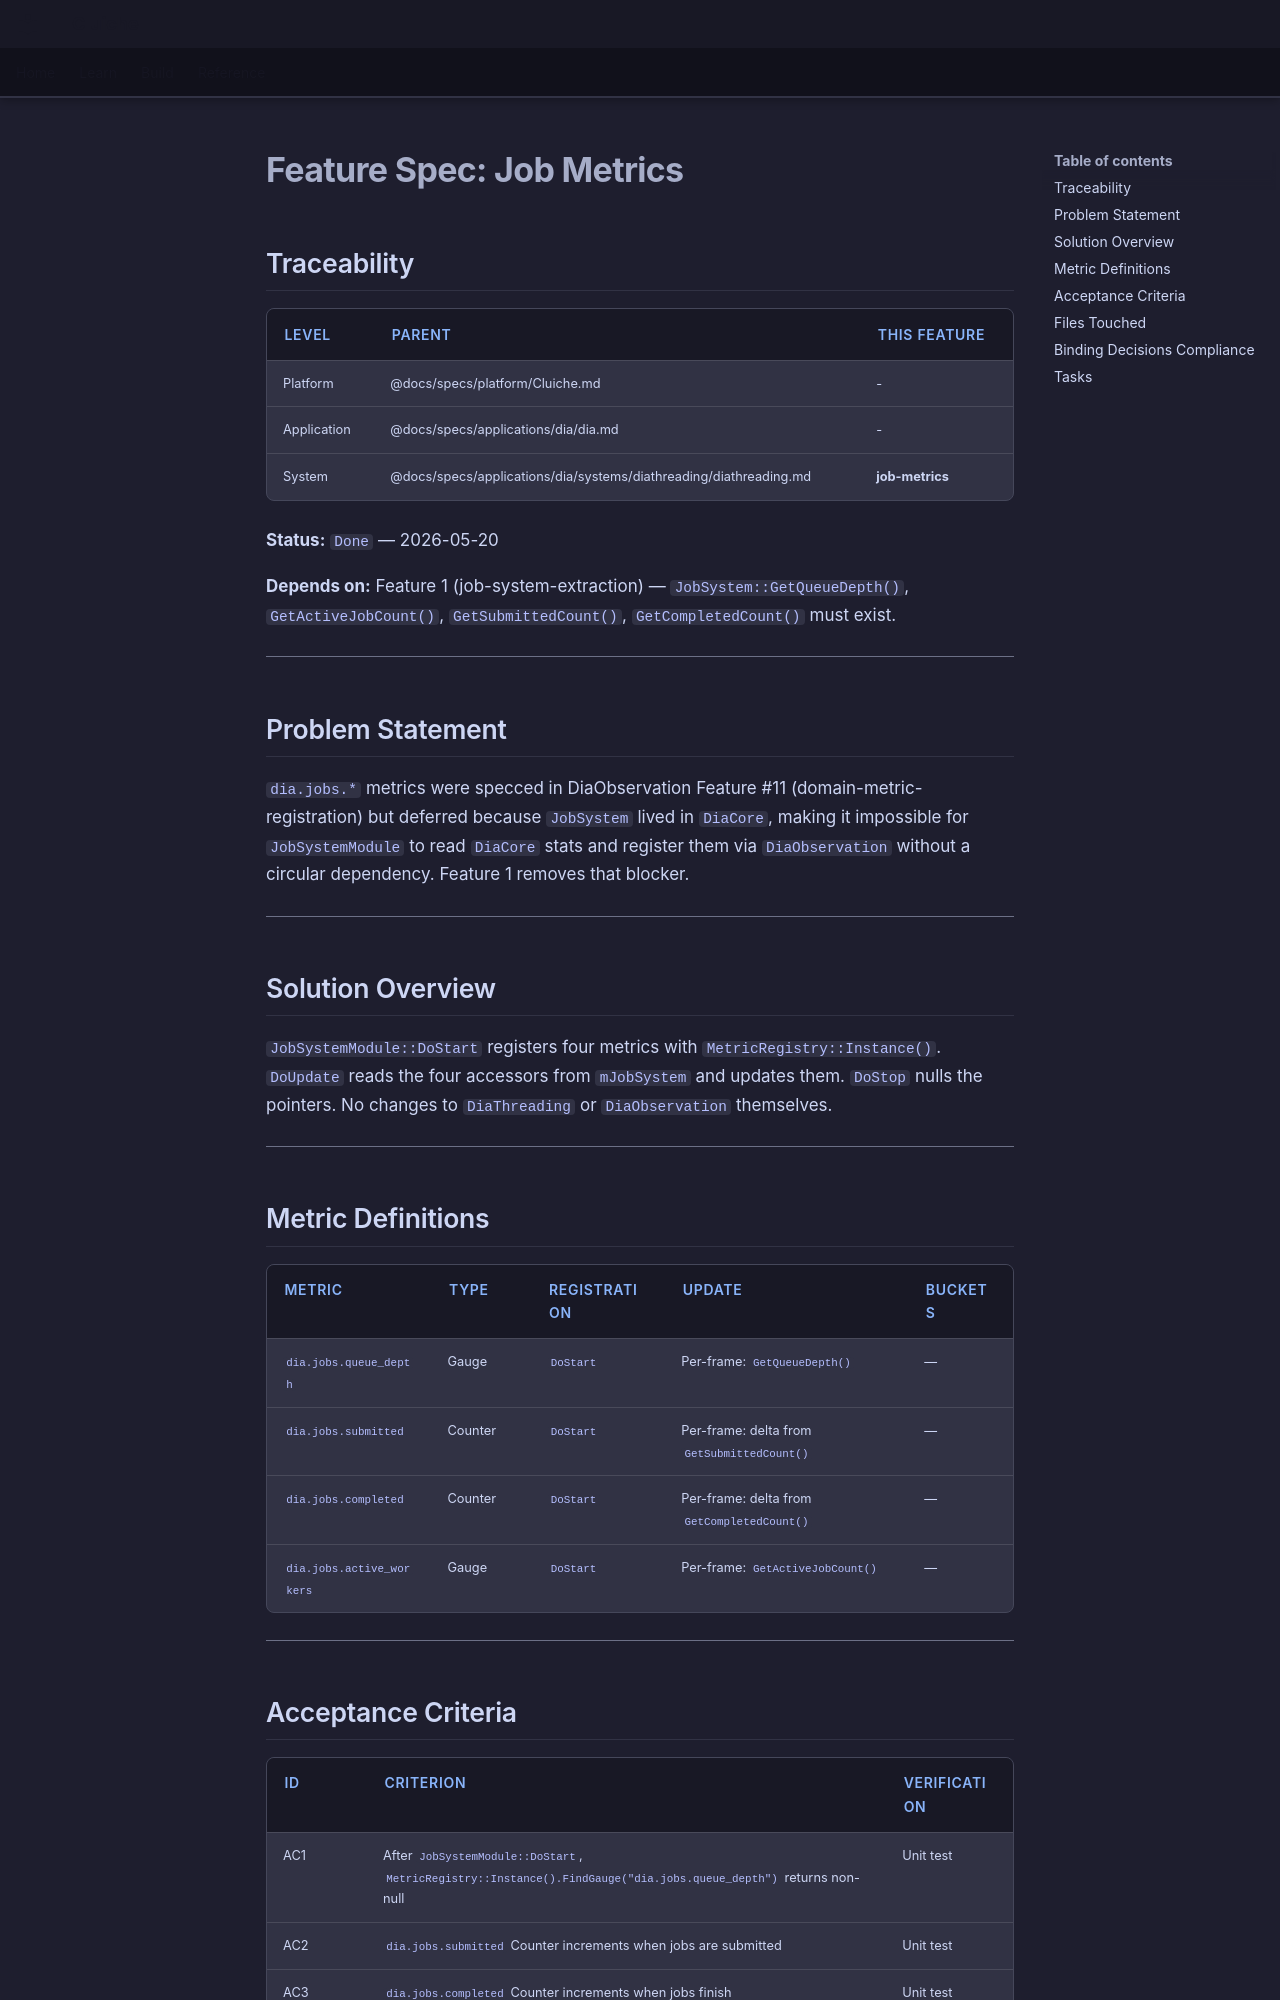

repository: LenihanConor/Cluiche · page: specs/applications/dia/systems/diathreading/job-metrics/index.html · generator: mkdocs

# Feature Spec: Job Metrics

## Traceability

| Level | Parent | This Feature |
|-------|--------|--------------|
| Platform | @docs/specs/platform/Cluiche.md | - |
| Application | @docs/specs/applications/dia/dia.md | - |
| System | @docs/specs/applications/dia/systems/diathreading/diathreading.md | **job-metrics** |

**Status:** `Done` — 2026-05-20

**Depends on:** Feature 1 (job-system-extraction) — `JobSystem::GetQueueDepth()`, `GetActiveJobCount()`, `GetSubmittedCount()`, `GetCompletedCount()` must exist.

---

## Problem Statement

`dia.jobs.*` metrics were specced in DiaObservation Feature #11 (domain-metric-registration) but deferred because `JobSystem` lived in `DiaCore`, making it impossible for `JobSystemModule` to read `DiaCore` stats and register them via `DiaObservation` without a circular dependency. Feature 1 removes that blocker.

---

## Solution Overview

`JobSystemModule::DoStart` registers four metrics with `MetricRegistry::Instance()`. `DoUpdate` reads the four accessors from `mJobSystem` and updates them. `DoStop` nulls the pointers. No changes to `DiaThreading` or `DiaObservation` themselves.

---

## Metric Definitions

| Metric | Type | Registration | Update | Buckets |
|--------|------|-------------|--------|---------|
| `dia.jobs.queue_depth` | Gauge | `DoStart` | Per-frame: `GetQueueDepth()` | — |
| `dia.jobs.submitted` | Counter | `DoStart` | Per-frame: delta from `GetSubmittedCount()` | — |
| `dia.jobs.completed` | Counter | `DoStart` | Per-frame: delta from `GetCompletedCount()` | — |
| `dia.jobs.active_workers` | Gauge | `DoStart` | Per-frame: `GetActiveJobCount()` | — |

---
